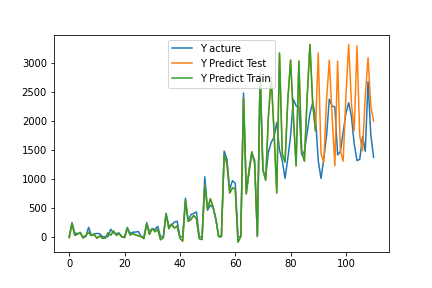

The file beside this chart, header and first rows:
, pred, act
0, -16.37, 0.0
1, 231.2, 245.0
2, 23.39, 62.0
3, 43.76, 55
4, 72.89, 60.0
5, -22.95, 0.0
6, 22.76, 0.0
7, 77.64, 163.0
8, 18.1, 25.0
9, 39.27, 49.0
10, -27.24, 56
11, 12.78, 52
12, -27.23, 0.0
13, -26.38, 0.0
14, 67.15, 0.0
15, 26.41, 130.0
16, 98.3, 67.0
17, 22.94, 53
18, 51.48, 66.0
19, -1.01, 0.0
20, -16.35, 0.0
21, 144.7, 160.0
22, 29.55, 60.0
23, 52.61, 78.0
24, 30.12, 80.0
25, 17.13, 90.0
26, 3.102, 0.0
27, -33.48, 0.0
28, 219.5, 244.0
29, 41.14, 82.0
30, 140.4, 139.0
31, 86.11, 126.0
32, 124.8, 178
33, -52.92, 0.0
34, -18.83, 0.0
35, 394.7, 406.0
36, 140.4, 189
37, 216.2, 196.0
38, 147.9, 255.0
39, 186.3, 268.0
40, -21.47, 0.0
41, -77.74, 0.0
42, 625.4, 665.0
43, 266.3, 267.0
44, 295.7, 382.0
45, 368.8, 403.0
46, 307.5, 429.0
47, -34.09, 0.0
48, -49.61, 0.0
49, 891.4, 1037
50, 475.9, 457.0
51, 655.6, 546.0
52, 513.2, 505.0
53, 309.1, 290.0
54, 7.532, 0.0
55, 1.238, 0.0
56, 1420, 1482
57, 1262, 1339
58, 757.4, 820.0
59, 843.4, 970
... 51 more rows
